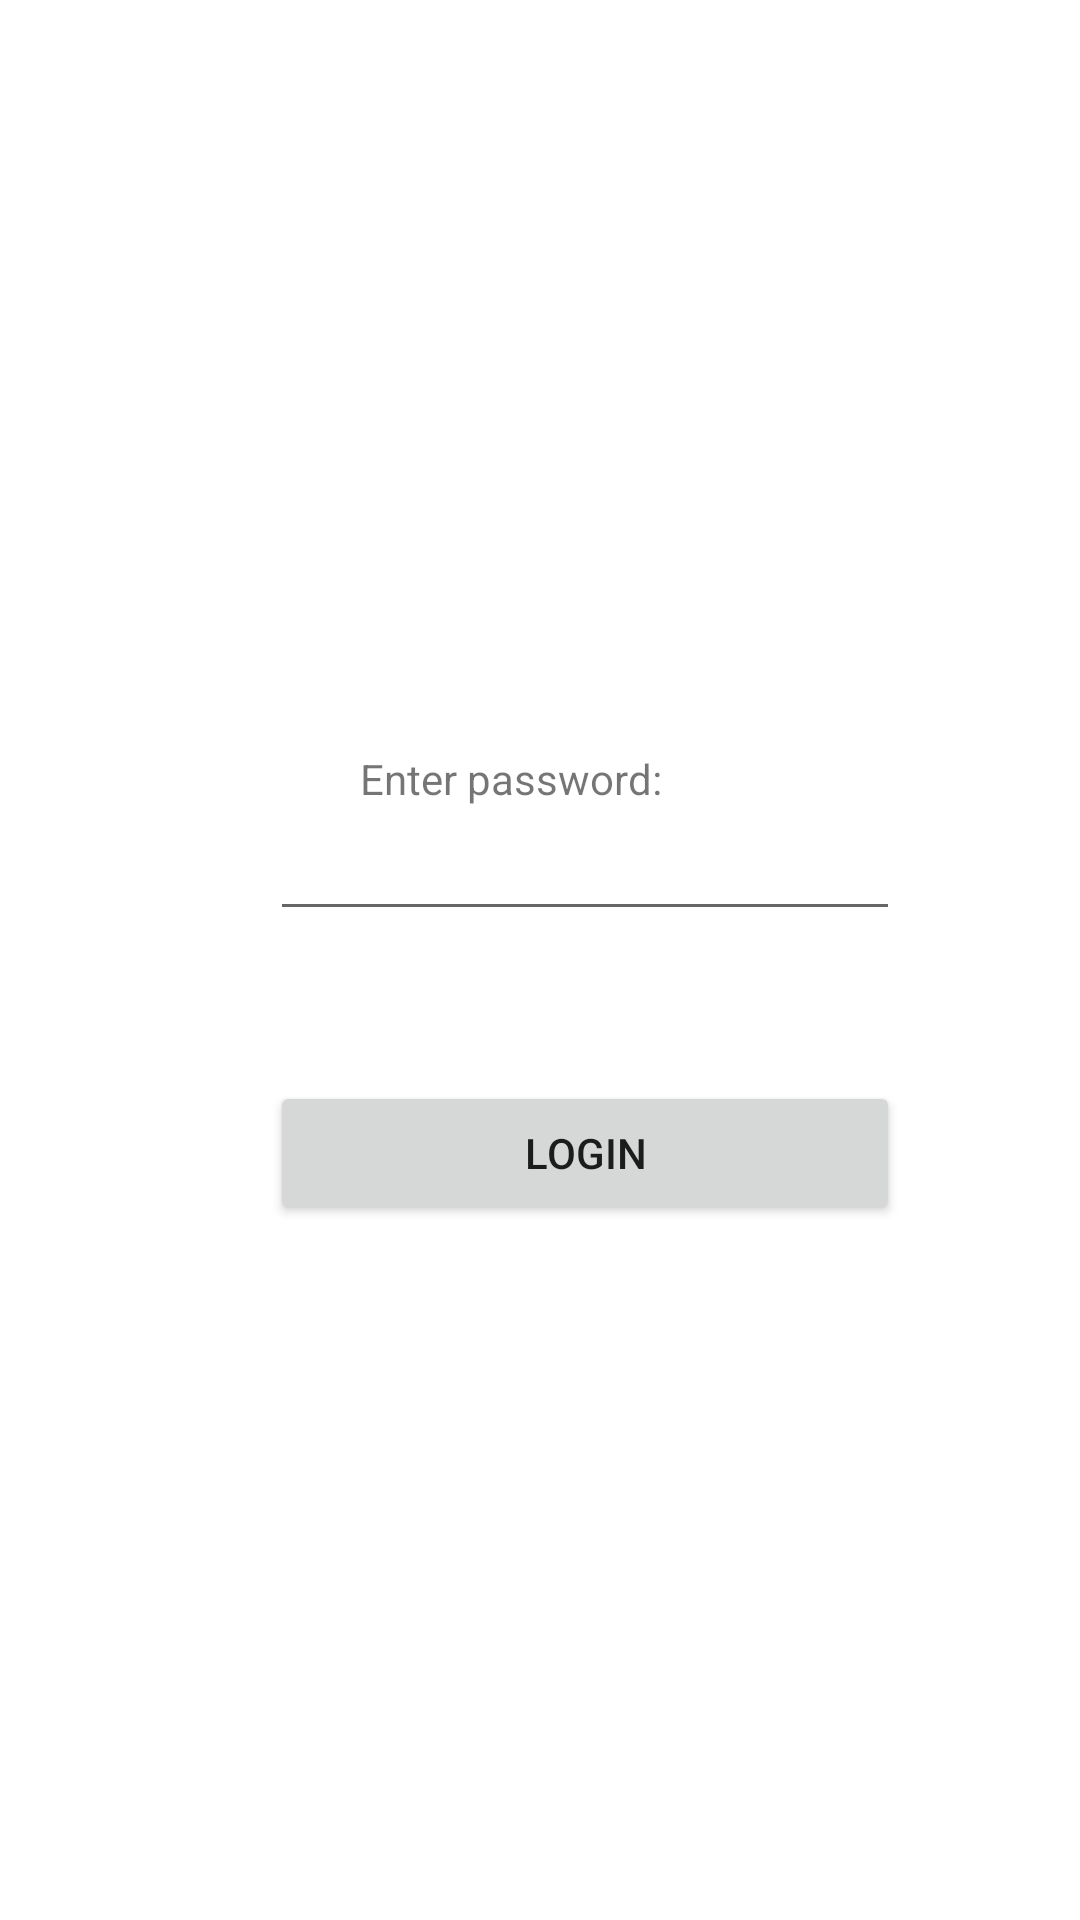

Android layout source for this screen:
<!-- AndroidManifest.xml: application theme Theme.Alignment -->
<!-- res/layout/activity_login.xml -->
<?xml version="1.0" encoding="utf-8"?>
<androidx.constraintlayout.widget.ConstraintLayout xmlns:android="http://schemas.android.com/apk/res/android"
    xmlns:app="http://schemas.android.com/apk/res-auto"
    xmlns:tools="http://schemas.android.com/tools"
    android:layout_width="match_parent"
    android:layout_height="match_parent"
    tools:context=".Login">

    <TableLayout
        android:layout_width="match_parent"
        android:layout_height="match_parent"
        android:layout_marginTop="250dp"
        android:layout_marginLeft="90dp">

        <TableRow
            android:layout_width="match_parent"
            android:layout_height="match_parent" >

            <TextView
                android:id="@+id/txt_enterpass"
                android:layout_width="wrap_content"
                android:layout_height="wrap_content"
                android:text="         Enter password:" />

        </TableRow>

        <TableRow
            android:layout_width="match_parent"
            android:layout_height="match_parent" >

            <EditText
                android:id="@+id/inp_pass"
                android:layout_width="wrap_content"
                android:layout_height="wrap_content"
                android:ems="10"
                android:inputType="textPassword" />
        </TableRow>

        <TableRow
            android:layout_width="match_parent"
            android:layout_height="match_parent"
            android:layout_marginTop="50dp">

            <Button
                android:id="@+id/btnLogin"
                android:layout_width="wrap_content"
                android:layout_height="wrap_content"
                android:text="Login" />
        </TableRow>

    </TableLayout>
</androidx.constraintlayout.widget.ConstraintLayout>
<!-- resources referenced by this layout -->
<resources>
  <style name="Theme.Alignment" parent="Theme.MaterialComponents.DayNight.DarkActionBar">
          
          <item name="colorPrimary">@color/purple_500</item>
          <item name="colorPrimaryVariant">@color/purple_700</item>
          <item name="colorOnPrimary">@color/white</item>
          
          <item name="colorSecondary">@color/teal_200</item>
          <item name="colorSecondaryVariant">@color/teal_700</item>
          <item name="colorOnSecondary">@color/black</item>
          
          <item name="android:statusBarColor" tools:targetApi="l">?attr/colorPrimaryVariant</item>
          
      </style>
  <!-- not gathered from this repository: default colours our renderer supplied (Android Studio template values) -->
  <color name="purple_500">#FF6200EE</color>
  <color name="purple_700">#FF3700B3</color>
  <color name="teal_200">#FF03DAC5</color>
  <color name="teal_700">#FF018786</color>
  <color name="black">#FF000000</color>
  <color name="white">#FFFFFFFF</color>
</resources>
